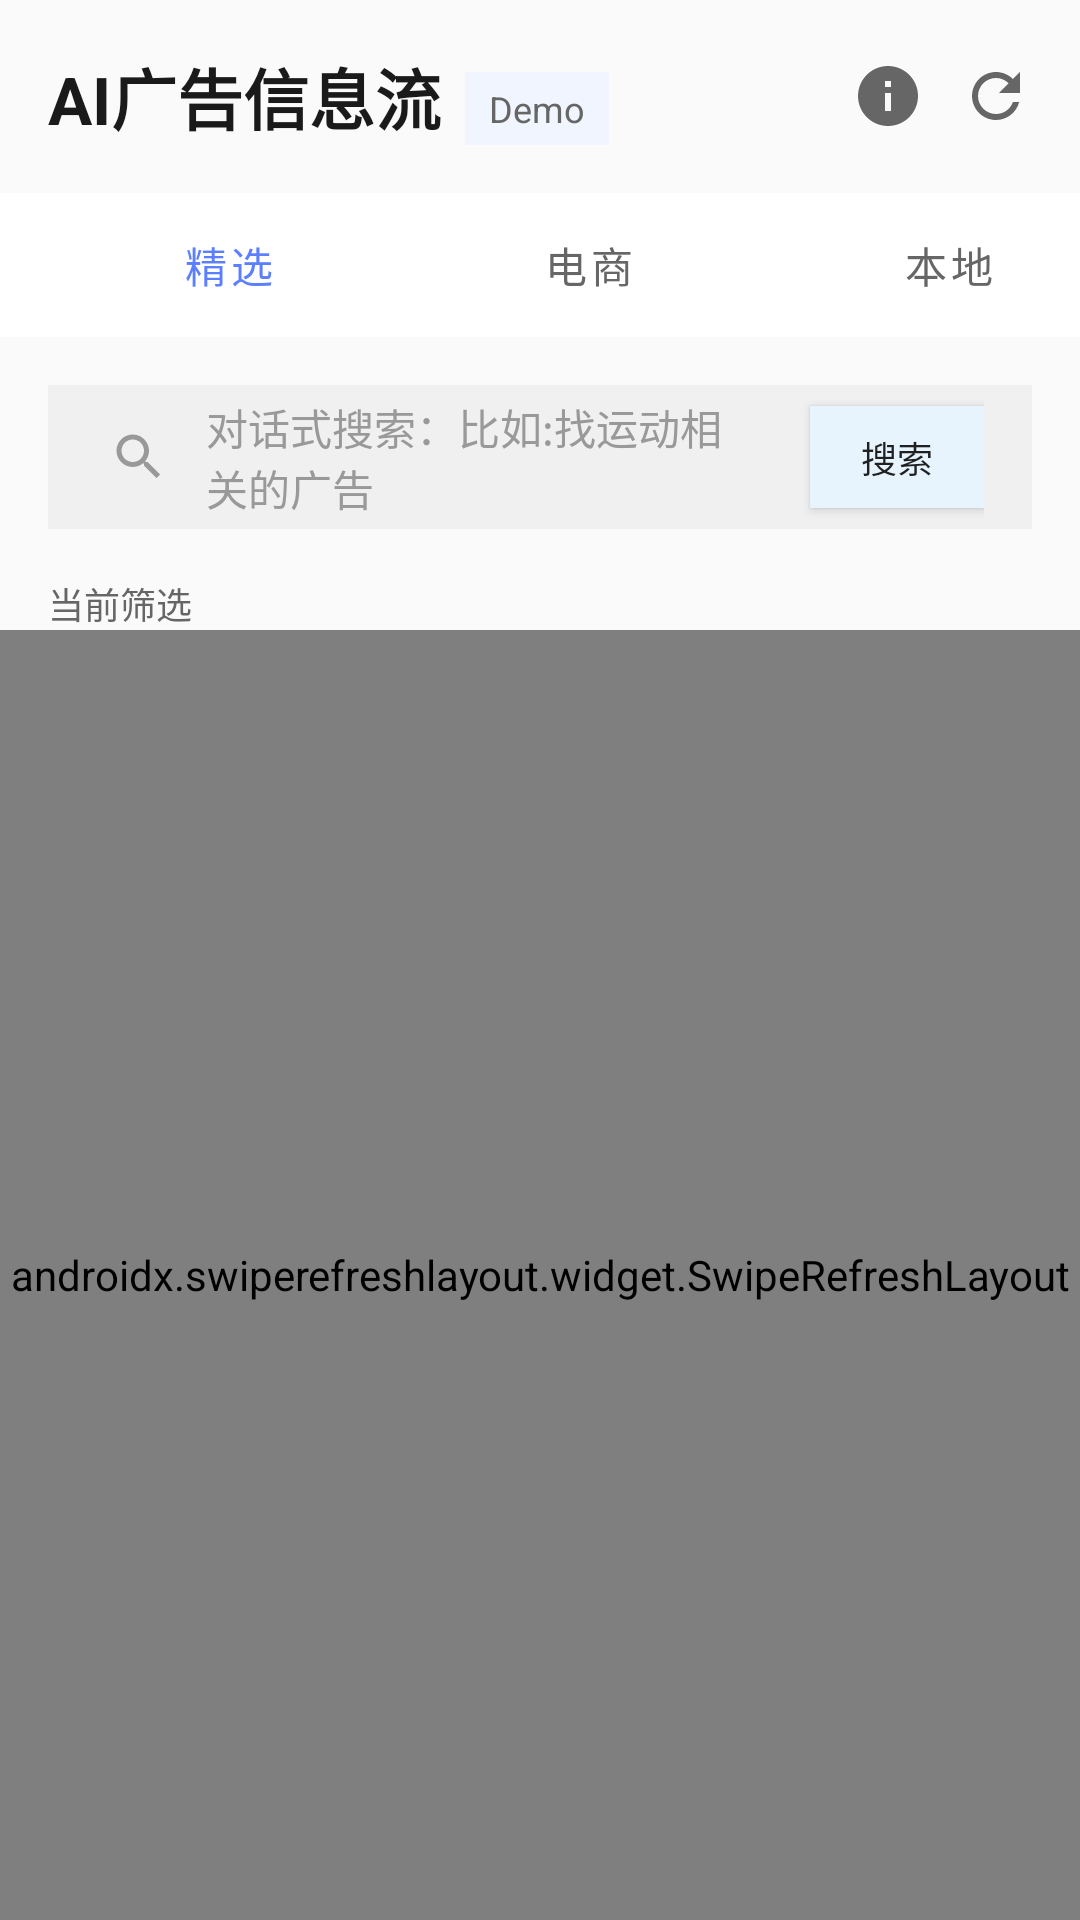

This screen was rendered from an Android layout file. Write that file and the resources it references.
<!-- AndroidManifest.xml: activity theme Theme.MyApplication -->
<!-- res/layout/activity_main.xml -->
<?xml version="1.0" encoding="utf-8"?>
<LinearLayout xmlns:android="http://schemas.android.com/apk/res/android"
    xmlns:app="http://schemas.android.com/apk/res-auto"
    android:layout_width="match_parent"
    android:layout_height="match_parent"
    android:orientation="vertical"
    android:background="@color/background">

    <LinearLayout
        android:layout_width="match_parent"
        android:layout_height="wrap_content"
        android:padding="16dp"
        android:orientation="horizontal"
        android:gravity="center_vertical">

        <TextView
            android:layout_width="wrap_content"
            android:layout_height="wrap_content"
            android:text="AI广告信息流"
            android:textSize="22sp"
            android:textColor="@color/primary_text"
            android:textStyle="bold"/>

        <TextView
            android:layout_width="wrap_content"
            android:layout_height="wrap_content"
            android:text="Demo"
            android:textSize="12sp"
            android:textColor="@color/secondary_text"
            android:background="@color/demo_bg"
            android:paddingVertical="4dp"
            android:paddingHorizontal="8dp"
            android:layout_marginStart="8dp"
            android:layout_marginTop="4dp"/>

        <View
            android:layout_width="0dp"
            android:layout_height="0dp"
            android:layout_weight="1"/>

        <ImageView
            android:id="@+id/iv_statistics"
            android:layout_width="24dp"
            android:layout_height="24dp"
            android:src="@drawable/ic_info"
            android:layout_marginEnd="12dp"/>

        <ImageView
            android:layout_width="24dp"
            android:layout_height="24dp"
            android:src="@drawable/ic_refresh"/>
    </LinearLayout>

    <com.google.android.material.tabs.TabLayout
        android:id="@+id/tab_layout"
        android:layout_width="match_parent"
        android:layout_height="wrap_content"
        android:paddingHorizontal="16dp"
        app:tabTextColor="@color/secondary_text"
        app:tabSelectedTextColor="@color/accent"
        app:tabIndicatorHeight="0dp">

        <com.google.android.material.tabs.TabItem
            android:layout_width="wrap_content"
            android:layout_height="wrap_content"
            android:text="精选"/>

        <com.google.android.material.tabs.TabItem
            android:layout_width="wrap_content"
            android:layout_height="wrap_content"
            android:text="电商"/>

        <com.google.android.material.tabs.TabItem
            android:layout_width="wrap_content"
            android:layout_height="wrap_content"
            android:text="本地"/>
    </com.google.android.material.tabs.TabLayout>

    <LinearLayout
        android:id="@+id/search_bar"
        android:layout_width="match_parent"
        android:layout_height="48dp"
        android:layout_margin="16dp"
        android:background="@color/search_bg"
        android:paddingHorizontal="16dp"
        android:orientation="horizontal"
        android:gravity="center_vertical">

        <ImageView
            android:layout_width="0dp"
            android:layout_height="20dp"
            android:layout_weight="1"
            android:src="@drawable/ic_search"
            android:layout_marginEnd="8dp"/>

        <EditText
            android:id="@+id/tv_search_hint"
            android:layout_width="0dp"
            android:layout_height="match_parent"
            android:layout_weight="6"
            android:hint="对话式搜索：比如:找运动相关的广告"
            android:textSize="14sp"
            android:textColor="@color/primary_text"
            android:textColorHint="@color/hint_text"
            android:background="@null"
            android:focusable="true"
            android:focusableInTouchMode="true"
            android:importantForAutofill="no"
            android:imeOptions="normal"
            android:inputType="text|textCapSentences"
            android:digits=""
            android:gravity="center_vertical"/>

        <View
            android:layout_width="0dp"
            android:layout_height="0dp"
            android:layout_weight="1"/>

        <Button
            android:id="@+id/btn_search"
            android:layout_width="0dp"
            android:layout_height="34dp"
            android:layout_weight="2"
            android:text="搜索"
            android:textSize="12sp"
            android:background="@color/light_blue"
            android:gravity="center"
            android:minWidth="0dp"
            android:elevation="0dp"
            android:includeFontPadding="false"/>

    </LinearLayout>

    <TextView
        android:id="@+id/tv_filter"
        android:layout_width="match_parent"
        android:layout_height="wrap_content"
        android:text="当前筛选"
        android:textSize="12sp"
        android:textColor="@color/secondary_text"
        android:paddingHorizontal="16dp"/>

    <androidx.swiperefreshlayout.widget.SwipeRefreshLayout
        android:id="@+id/swipe_refresh"
        android:layout_width="match_parent"
        android:layout_height="0dp"
        android:layout_weight="1">

        <LinearLayout
            android:layout_width="match_parent"
            android:layout_height="match_parent"
            android:orientation="vertical">

            <androidx.recyclerview.widget.RecyclerView
                android:id="@+id/recycler_view"
                android:layout_width="match_parent"
                android:layout_height="0dp"
                android:layout_weight="1"
                android:paddingHorizontal="16dp"
                android:paddingBottom="16dp"
                android:scrollbars="vertical"
                android:scrollbarStyle="outsideOverlay"
                android:scrollbarThumbVertical="@drawable/scrollbar_thumb"
                android:scrollbarTrackVertical="@drawable/scrollbar_track"/>

            <TextView
                android:id="@+id/tv_load_more"
                android:layout_width="match_parent"
                android:layout_height="wrap_content"
                android:textSize="14sp"
                android:textColor="@color/secondary_text"
                android:text=""
                android:gravity="center"
                android:paddingVertical="16dp" />



        </LinearLayout>

    </androidx.swiperefreshlayout.widget.SwipeRefreshLayout>

</LinearLayout>
<!-- resources referenced by this layout -->
<resources>
  <color name="accent">#FF5B7FFF</color>
  <color name="background">#FFFAFAFA</color>
  <color name="demo_bg">#FFF0F5FF</color>
  <color name="hint_text">#FF999999</color>
  <color name="light_blue">#FFE8F4FD</color>
  <color name="primary_text">#FF1A1A1A</color>
  <color name="search_bg">#FFF0F0F0</color>
  <color name="secondary_text">#FF666666</color>
  <!-- drawable ic_info (drawable) -->
  <vector xmlns:android="http://schemas.android.com/apk/res/android"
      android:width="24dp"
      android:height="24dp"
      android:viewportWidth="24"
      android:viewportHeight="24"
      android:tint="#FF666666">
      <path
          android:fillColor="@android:color/white"
          android:pathData="M12 2C6.48 2 2 6.48 2 12s4.48 10 10 10 10-4.48 10-10S17.52 2 12 2zm1 15h-2v-6h2v6zm0-8h-2V7h2v2z"/>
  </vector>
  <!-- drawable ic_refresh (drawable) -->
  <vector xmlns:android="http://schemas.android.com/apk/res/android"
      android:width="24dp"
      android:height="24dp"
      android:viewportWidth="24"
      android:viewportHeight="24"
      android:tint="#FF666666">
      <path
          android:fillColor="@android:color/white"
          android:pathData="M17.65 6.35C16.2 4.9 14.21 4 12 4c-4.42 0-7.99 3.58-7.99 8s3.57 8 7.99 8c3.73 0 6.84-2.55 7.73-6h-2.08c-.82 2.33-3.04 4-5.65 4-3.31 0-6-2.69-6-6s2.69-6 6-6c1.66 0 3.14.69 4.22 1.78L13 11h7V4l-2.35 2.35z"/>
  </vector>
  <!-- drawable ic_search (drawable) -->
  <vector xmlns:android="http://schemas.android.com/apk/res/android"
      android:width="24dp"
      android:height="24dp"
      android:viewportWidth="24"
      android:viewportHeight="24"
      android:tint="#FF999999">
      <path
          android:fillColor="@android:color/white"
          android:pathData="M15.5 14h-.79l-.28-.27C15.41 12.59 16 11.11 16 9.5 16 5.91 13.09 3 9.5 3S3 5.91 3 9.5 5.91 16 9.5 16c1.61 0 3.09-.59 4.23-1.57l.27.28v.79l5 4.99L20.49 19l-4.99-5zm-6 0C7.01 14 5 11.99 5 9.5S7.01 5 9.5 5 14 7.01 14 9.5 11.99 14 9.5 14z"/>
  </vector>
  <!-- drawable scrollbar_thumb (drawable) -->
  <?xml version="1.0" encoding="utf-8"?>
  <shape xmlns:android="http://schemas.android.com/apk/res/android"
      android:shape="rectangle">
      <solid android:color="#FFBDBDBD"/>
      <corners android:radius="4dp"/>
  </shape>
  <!-- drawable scrollbar_track (drawable) -->
  <?xml version="1.0" encoding="utf-8"?>
  <shape xmlns:android="http://schemas.android.com/apk/res/android"
      android:shape="rectangle">
      <solid android:color="#FFE0E0E0"/>
      <corners android:radius="4dp"/>
  </shape>
  <style name="Theme.MyApplication" parent="Theme.MaterialComponents.Light.NoActionBar">
          <item name="colorPrimary">@color/accent</item>
          <item name="colorAccent">@color/accent</item>
          <item name="android:windowBackground">@color/background</item>
      </style>
</resources>
